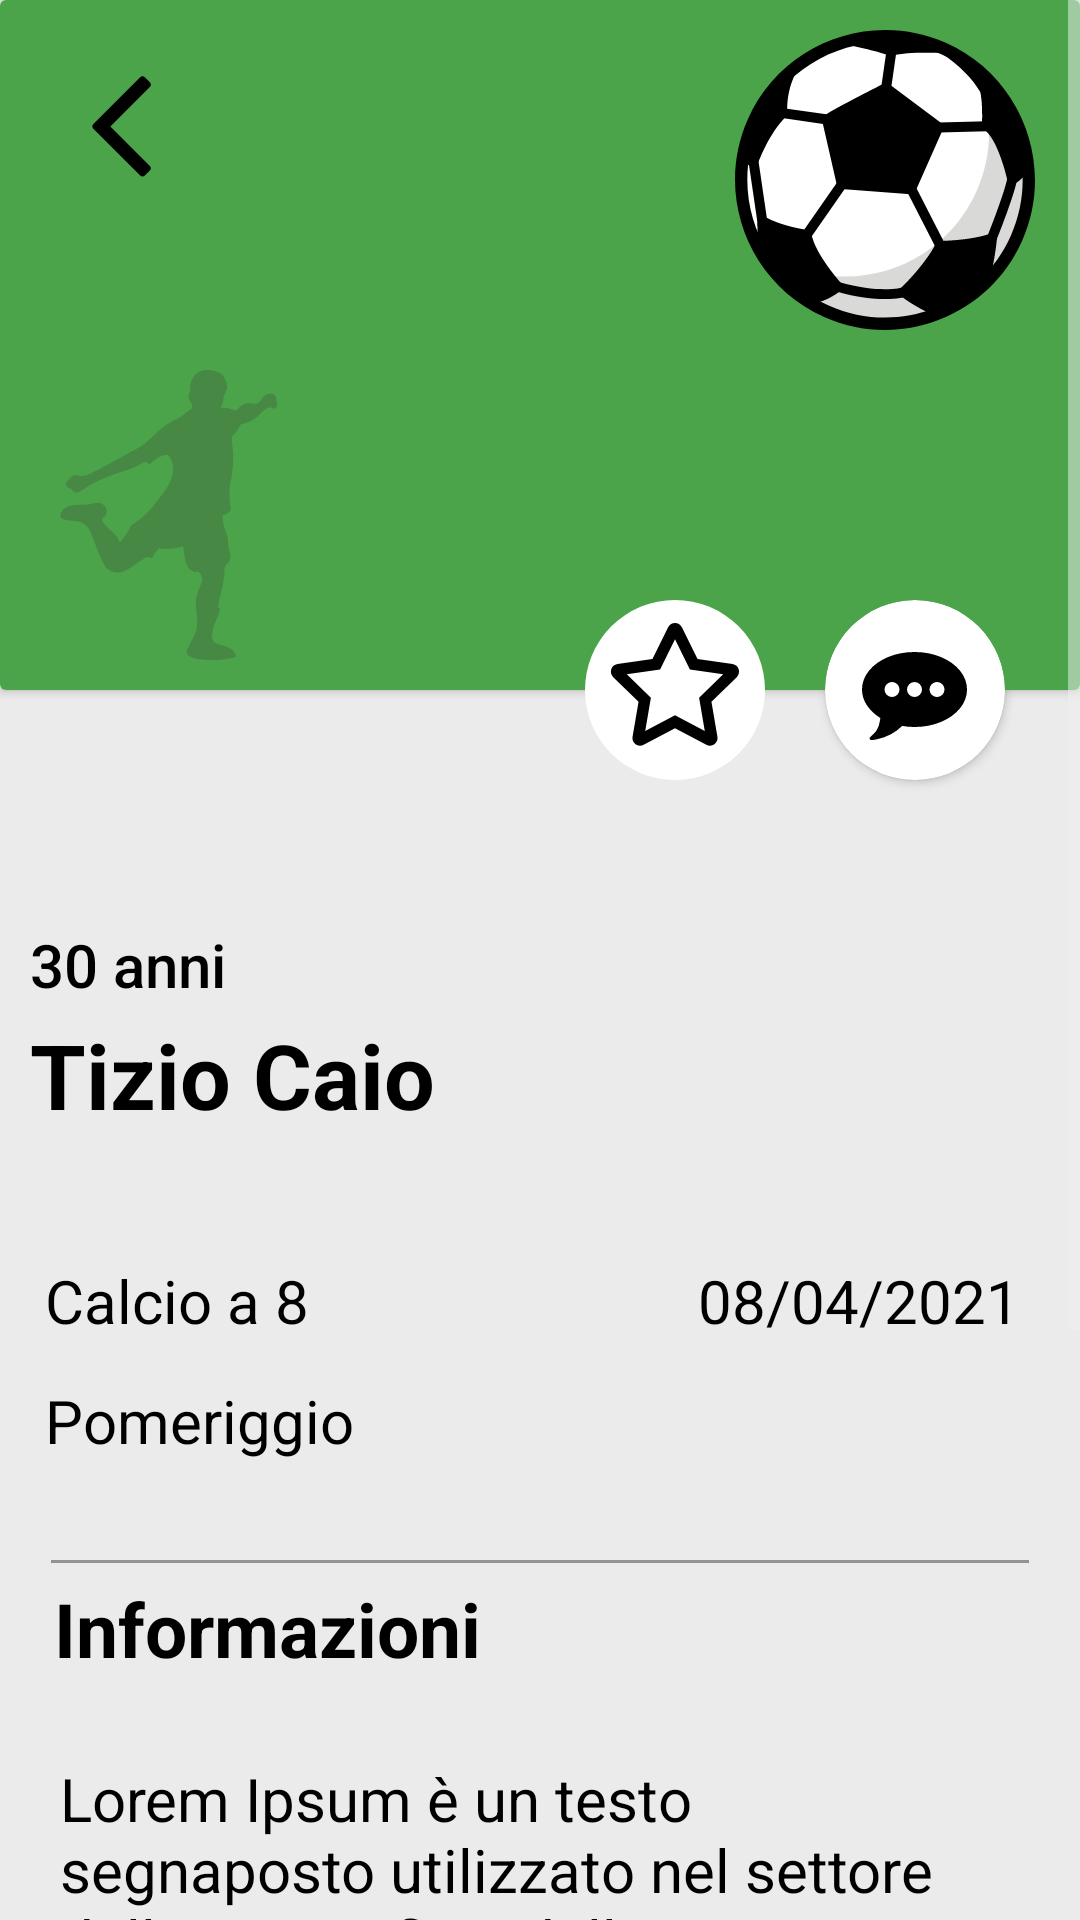

Reconstruct the res/layout file that produces this screen, plus the resources it refers to.
<!-- AndroidManifest.xml: application theme Theme.APP -->
<!-- res/layout/open_adv_soccer.xml -->
<?xml version="1.0" encoding="utf-8"?>
<ScrollView xmlns:android="http://schemas.android.com/apk/res/android"
    xmlns:app="http://schemas.android.com/apk/res-auto"
    xmlns:tools="http://schemas.android.com/tools"
    android:layout_width="match_parent"
    android:layout_height="match_parent"
    android:background="?attr/colorSurface"
    tools:context=".AdvertS">

    <androidx.constraintlayout.widget.ConstraintLayout
        android:layout_width="match_parent"
        android:layout_height="wrap_content">

        <androidx.cardview.widget.CardView
            android:layout_width="match_parent"
            android:layout_height="wrap_content"
            app:layout_constraintEnd_toEndOf="parent"
            app:layout_constraintStart_toStartOf="parent"
            app:layout_constraintTop_toTopOf="parent">

            <ImageView
                android:layout_width="match_parent"
                android:layout_height="230dp"
                android:src="#4BA44A" />

            <ImageView
                android:id="@+id/back_button"
                android:layout_width="60dp"
                android:layout_height="60dp"
                android:layout_margin="10dp"
                android:src="@drawable/ic_back" />

            <ImageView
                android:layout_width="100dp"
                android:layout_height="100dp"
                android:layout_gravity="end"
                android:layout_marginTop="10dp"
                android:layout_marginEnd="15dp"
                android:src="@drawable/ic_ball_soccer" />

            <ImageView
                android:layout_width="100dp"
                android:layout_height="100dp"
                android:layout_marginStart="10dp"
                android:layout_marginTop="120dp"
                android:src="@drawable/ic_player_soccer" />

        </androidx.cardview.widget.CardView>

        <androidx.cardview.widget.CardView
            android:layout_width="60dp"
            android:layout_height="60dp"
            android:layout_marginTop="200dp"
            android:layout_marginEnd="25dp"
            android:background="?attr/color"
            android:elevation="3dp"
            app:cardCornerRadius="50dp"
            app:layout_constraintEnd_toEndOf="parent"
            app:layout_constraintTop_toTopOf="parent">

            <ImageView
                android:layout_width="35dp"
                android:layout_height="35dp"
                android:layout_gravity="center"
                android:src="@drawable/ic_commenting" />

        </androidx.cardview.widget.CardView>

        <ToggleButton
            android:layout_width="60dp"
            android:layout_height="60dp"
            android:layout_gravity="center"
            android:layout_marginTop="200dp"
            android:elevation="4dp"
            android:layout_marginEnd="105dp"
            android:background="@drawable/toggle_fav"
            android:textOff=" "
            android:textOn=" "
            app:layout_constraintEnd_toEndOf="parent"
            app:layout_constraintTop_toTopOf="parent" />

        <TextView
            android:layout_width="200dp"
            android:layout_height="wrap_content"
            android:layout_marginStart="10dp"
            android:layout_marginTop="308dp"
            android:text="30 anni"
            android:textAppearance="@style/TextAppearance.AppCompat.Body2"
            android:textColor="?attr/colorSecondaryVariant"
            android:textSize="20sp"
            app:layout_constraintStart_toStartOf="parent"
            app:layout_constraintTop_toTopOf="parent" />

        <TextView
            android:layout_width="265dp"
            android:layout_height="wrap_content"
            android:layout_marginStart="10dp"
            android:layout_marginTop="338dp"
            android:lines="2"
            android:text="@string/tizio_caio"
            android:textColor="?attr/colorSecondaryVariant"
            android:textSize="30sp"
            android:textStyle="bold"
            app:layout_constraintStart_toStartOf="parent"
            app:layout_constraintTop_toTopOf="parent" />

        <TextView
            android:layout_width="wrap_content"
            android:layout_height="30dp"
            android:layout_marginStart="15dp"
            android:layout_marginTop="420dp"
            android:text="Calcio a 8"
            android:textColor="?attr/colorSecondaryVariant"
            android:textSize="20sp"
            app:layout_constraintStart_toStartOf="parent"
            app:layout_constraintTop_toTopOf="parent" />

        <TextView
            android:layout_width="wrap_content"
            android:layout_height="30dp"
            android:layout_marginTop="420dp"
            android:layout_marginEnd="20dp"
            android:text="08/04/2021"
            android:textColor="?attr/colorSecondaryVariant"
            android:textSize="20sp"
            app:layout_constraintEnd_toEndOf="parent"
            app:layout_constraintTop_toTopOf="parent" />

        <TextView
            android:layout_width="wrap_content"
            android:layout_height="30dp"
            android:layout_marginStart="15dp"
            android:layout_marginTop="460dp"
            android:text="Pomeriggio "
            android:textColor="?attr/colorSecondaryVariant"
            android:textSize="20sp"
            app:layout_constraintStart_toStartOf="parent"
            app:layout_constraintTop_toTopOf="parent" />

        <View
            android:id="@+id/view"
            android:layout_width="match_parent"
            android:layout_height="1dp"
            android:layout_marginStart="17dp"
            android:layout_marginTop="520dp"
            android:layout_marginEnd="17dp"
            android:background="#939393"
            app:layout_constraintTop_toTopOf="parent" />

        <TextView
            android:layout_width="wrap_content"
            android:layout_height="wrap_content"
            android:layout_marginStart="18dp"
            android:layout_marginTop="5dp"
            android:text="Informazioni"
            android:textColor="?attr/colorSecondaryVariant"
            android:textSize="25sp"
            android:textStyle="bold"
            app:layout_constraintStart_toStartOf="parent"
            app:layout_constraintTop_toBottomOf="@id/view" />

        <TextView
            android:id="@+id/informazioni"
            android:layout_width="match_parent"
            android:layout_height="wrap_content"
            android:layout_marginTop="535dp"
            android:inputType="textMultiLine"
            android:lines="12"
            android:paddingStart="20dp"
            android:paddingEnd="20dp"
            android:text="Lorem Ipsum è un testo segnaposto utilizzato nel settore della tipografia e della stampa. Lorem Ipsum è considerato il testo segnaposto standard sin dal sedicesimo secolo, quando un anonimo tipografo prese una cassetta di caratteri e li assemblò per preparare un testo campione. È sopravvissuto non solo a più di cinque secoli, ma anche al passaggio alla videoimpaginazione, pervenendoci sostanzialmente inalterato."
            android:textColor="?attr/colorSecondaryVariant"
            android:textSize="20sp"
            app:layout_constraintBottom_toBottomOf="parent"
            app:layout_constraintEnd_toEndOf="parent"
            app:layout_constraintStart_toStartOf="parent"
            app:layout_constraintTop_toTopOf="parent" />

        <View
            android:id="@+id/view2"
            android:layout_width="match_parent"
            android:layout_height="1dp"
            android:layout_marginStart="17dp"
            android:layout_marginEnd="17dp"
            android:layout_marginBottom="50dp"
            android:background="#939393"
            app:layout_constraintBottom_toBottomOf="parent"
            app:layout_constraintTop_toBottomOf="@id/informazioni" />

    </androidx.constraintlayout.widget.ConstraintLayout>
</ScrollView>
<!-- resources referenced by this layout -->
<resources>
  <!-- drawable ic_back (drawable) -->
  <vector xmlns:android="http://schemas.android.com/apk/res/android"
      android:width="1792dp"
      android:height="1792dp"
      android:viewportWidth="1792"
      android:viewportHeight="1792">
    <path
        android:pathData="M1203,544q0,13 -10,23l-393,393 393,393q10,10 10,23t-10,23l-50,50q-10,10 -23,10t-23,-10l-466,-466q-10,-10 -10,-23t10,-23l466,-466q10,-10 23,-10t23,10l50,50q10,10 10,23z"
        android:fillColor="#000000"/>
  </vector>
  <!-- drawable toggle_fav (drawable) -->
  <?xml version="1.0" encoding="utf-8"?>
  <selector xmlns:android="http://schemas.android.com/apk/res/android">
      <item android:drawable="@drawable/ic_btn_fav_un" android:state_checked="false" />
      <item android:drawable="@drawable/ic_btn_fav_c" android:state_checked="true" />
  </selector>
  <string name="tizio_caio">Tizio Caio</string>
  <style name="Theme.APP" parent="Theme.MaterialComponents.DayNight.NoActionBar">
          
          <item name="colorPrimary">@color/black</item>
          <item name="colorPrimaryVariant">@color/black</item>
          <item name="colorOnPrimary">@color/black</item>
          
          <item name="colorSecondary">@color/black</item>
          <item name="colorSecondaryVariant">@color/black</item>
          <item name="colorOnSecondary">@color/black</item>
          <item name="colorOnPrimarySurface">@color/white</item>
          <item name="colorBackgroundFloating">#EBEBEB</item>
          <item name="colorSurface">#EBEBEB</item>
          <item name="colorOnSurface">@color/white</item>
          <item name="color">@color/white</item>
          <item name="colorOnBackground">#EBEBEB</item>
          <item name="colorControlNormal">#EFEFEF</item>
          
          <item name="android:statusBarColor" tools:targetApi="l">@color/trasparent</item>
          <item name="android:windowLightStatusBar">true</item>
          
      </style>
  <!-- drawable ic_btn_fav_c (drawable) -->
  <vector xmlns:android="http://schemas.android.com/apk/res/android"
      android:width="180dp"
      android:height="180dp"
      android:viewportWidth="180"
      android:viewportHeight="180">
    <group>
      <clip-path
          android:pathData="M0,0h180v180h-180z"/>
      <path
          android:pathData="M0,0h180v180h-180z"
          android:fillColor="#000000"
          android:fillAlpha="0"/>
      <path
          android:pathData="M90,90m-90,0a90,90 0,1 1,180 0a90,90 0,1 1,-180 0"
          android:fillColor="#FFFFFF"/>
      <path
          android:pathData="M83.127,27.268L67.479,58.995L32.47,64.099C26.192,65.009 23.675,72.749 28.228,77.182L53.557,101.864L47.566,136.729C46.488,143.032 53.125,147.752 58.685,144.805L90.004,128.343L121.323,144.805C126.882,147.728 133.52,143.032 132.442,136.729L126.451,101.864L151.779,77.182C156.332,72.749 153.816,65.009 147.538,64.099L112.529,58.995L96.881,27.268C94.077,21.613 85.954,21.541 83.127,27.268Z"
          android:fillColor="#000000"/>
    </group>
  </vector>
  <color name="black">#FF000000</color>
  <color name="white">#FFFFFFFF</color>
  <color name="trasparent">#00000000</color>
</resources>
